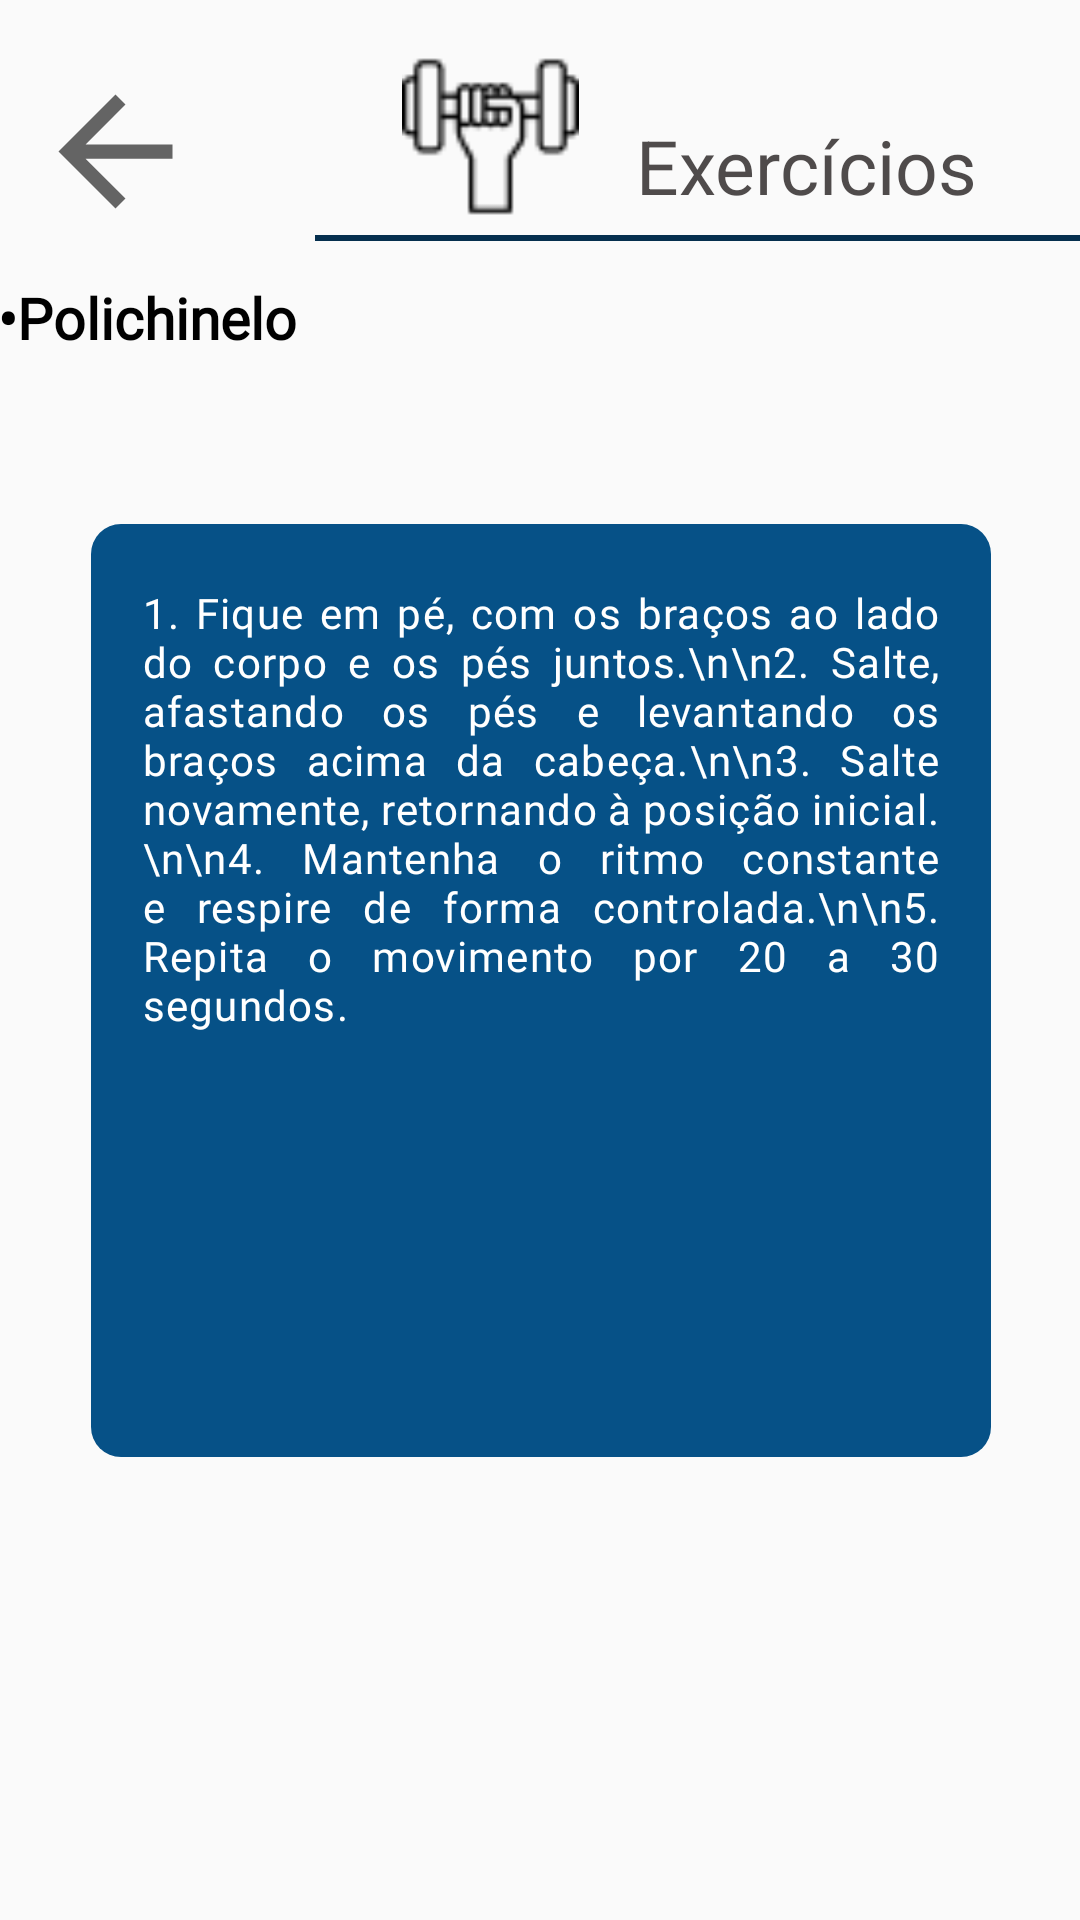

The Android layout XML behind this screen, and the referenced resources:
<!-- AndroidManifest.xml: application theme themeApp -->
<!-- res/layout/polichinelo_activity.xml -->
<?xml version="1.0" encoding="utf-8"?>
<androidx.constraintlayout.widget.ConstraintLayout xmlns:android="http://schemas.android.com/apk/res/android"
    xmlns:app="http://schemas.android.com/apk/res-auto"
    xmlns:tools="http://schemas.android.com/tools"
    android:layout_width="match_parent"
    android:layout_height="match_parent">

    <FrameLayout
        android:id="@+id/frameLayout3"
        android:layout_width="match_parent"
        android:layout_height="88dp"
        app:layout_constraintEnd_toEndOf="parent"
        app:layout_constraintStart_toStartOf="parent"
        app:layout_constraintTop_toTopOf="parent">

        <androidx.constraintlayout.widget.ConstraintLayout
            android:layout_width="match_parent"
            android:layout_height="match_parent">

            <View
                android:id="@+id/divider3"
                android:layout_width="255dp"
                android:layout_height="2dp"
                android:layout_marginTop="40dp"
                android:background="#052F4E"
                android:backgroundTint="#052F4E"
                app:layout_constraintEnd_toEndOf="parent"
                app:layout_constraintHorizontal_bias="1.0"
                app:layout_constraintStart_toStartOf="parent"
                app:layout_constraintTop_toTopOf="@+id/textView5" />

            <TextView
                android:id="@+id/textView5"
                android:layout_width="wrap_content"
                android:layout_height="wrap_content"
                android:layout_marginEnd="12dp"
                android:text="Exercícios"
                android:textColor="#CF282323"
                android:textSize="25sp"
                app:layout_constraintBottom_toBottomOf="parent"
                app:layout_constraintEnd_toEndOf="parent"
                app:layout_constraintHorizontal_bias="0.382"
                app:layout_constraintStart_toEndOf="@+id/imageView9"
                app:layout_constraintTop_toTopOf="parent"
                app:layout_constraintVertical_bias="0.703" />

            <ImageView
                android:id="@+id/imageView9"
                android:layout_width="69dp"
                android:layout_height="59dp"
                android:layout_marginStart="24dp"
                android:src="@drawable/lupa"
                app:layout_constraintBottom_toBottomOf="parent"
                app:layout_constraintStart_toStartOf="@+id/divider3"
                app:layout_constraintTop_toTopOf="parent"
                app:layout_constraintVertical_bias="0.551"
                app:srcCompat="@drawable/exercicios" />

            <ImageView
                android:id="@+id/voltar"
                android:layout_width="63dp"
                android:layout_height="57dp"
                android:src="?attr/actionModeCloseDrawable"
                app:layout_constraintBottom_toBottomOf="parent"
                app:layout_constraintEnd_toEndOf="parent"
                app:layout_constraintEnd_toStartOf="@+id/divider3"
                app:layout_constraintHorizontal_bias="0.169"
                app:layout_constraintStart_toStartOf="parent"
                app:layout_constraintTop_toTopOf="parent"
                app:layout_constraintVertical_bias="0.709" />
        </androidx.constraintlayout.widget.ConstraintLayout>
    </FrameLayout>

    <ScrollView
        android:layout_width="409dp"
        android:layout_height="569dp"
        android:layout_marginTop="1dp"
        app:layout_constraintBottom_toBottomOf="parent"
        app:layout_constraintEnd_toEndOf="parent"
        app:layout_constraintStart_toStartOf="parent"
        app:layout_constraintTop_toBottomOf="@+id/frameLayout3">

        <LinearLayout
            android:layout_width="match_parent"
            android:layout_height="wrap_content"
            android:orientation="vertical" >

            <TextView
                android:id="@+id/textView54"
                android:layout_width="match_parent"
                android:layout_height="wrap_content"
                android:layout_marginTop="13dp"
                android:fontFamily="@font/inter_medium"
                android:text="     •Polichinelo"
                android:textColor="@color/black"
                android:textSize="19sp"
                android:textStyle="bold"
                app:layout_constraintEnd_toEndOf="parent"
                app:layout_constraintHorizontal_bias="0.064"
                app:layout_constraintStart_toStartOf="parent"
                app:layout_constraintTop_toBottomOf="@+id/frameLayout3" />

            <androidx.constraintlayout.widget.ConstraintLayout
                android:layout_width="300dp"
                android:layout_height="match_parent"
                android:layout_gravity="center"
                android:layout_marginTop="56dp"
                android:layout_marginBottom="20dp"
                android:background="@drawable/quadradoredondoazul"
                app:layout_constraintEnd_toEndOf="parent"
                app:layout_constraintHorizontal_bias="0.187"
                app:layout_constraintStart_toStartOf="parent"
                app:layout_constraintTop_toBottomOf="@+id/frameLayout3">

                <TextView
                    android:id="@+id/textView55"
                    android:layout_width="266dp"
                    android:layout_height="311dp"
                    android:fontFamily="@font/inter"

                    android:justificationMode="inter_word"
                    android:letterSpacing="0.03"
                    android:paddingTop="20dp"
                    android:text="1. Fique em pé, com os braços ao lado do corpo e os pés juntos.\n\n2. Salte, afastando os pés e levantando os braços acima da cabeça.\n\n3. Salte novamente, retornando à posição inicial.\n\n4. Mantenha o ritmo constante e respire de forma controlada.\n\n5. Repita o movimento por 20 a 30 segundos."
                    android:textColor="@color/white"

                    app:layout_constraintBottom_toBottomOf="parent"
                    app:layout_constraintEnd_toEndOf="parent"
                    app:layout_constraintStart_toStartOf="parent"
                    app:layout_constraintTop_toTopOf="parent" />
            </androidx.constraintlayout.widget.ConstraintLayout>

            <ImageView
                android:id="@+id/imageView18"
                android:layout_width="330dp"
                android:layout_gravity="center"
                android:layout_height="290dp"
                android:layout_marginBottom="15dp"
                app:srcCompat="@drawable/polichinelo2" />

            <androidx.cardview.widget.CardView
                android:layout_width="340dp"
                android:layout_gravity="center"
                android:backgroundTint="#D9DCFF"
                android:layout_height="wrap_content"
                app:cardCornerRadius="10dp"
                app:cardElevation="8dp"
                android:layout_marginBottom="20dp"
                >

                <androidx.constraintlayout.widget.ConstraintLayout
                    android:layout_width="match_parent"
                    android:layout_height="match_parent">

                    <TextView
                        android:id="@+id/textView56"
                        android:layout_width="wrap_content"
                        android:layout_height="wrap_content"
                        android:paddingStart="10dp"
                        android:paddingVertical="10dp"
                        android:textColor="@color/black"
                        android:letterSpacing="0.03"
                        android:fontFamily="@font/inter_medium"
                        android:text="Repetições: 3 séries de 20 a 30 segundos de polichinelos.\n\nDuração: Realize o exercício continuamente por 20 a 30 segundos em cada série.\n\nTempo total: Cerca de 5 a 10 minutos para completar 3 séries."
                        app:layout_constraintBottom_toBottomOf="parent"
                        app:layout_constraintEnd_toEndOf="parent"
                        app:layout_constraintStart_toStartOf="parent"
                        app:layout_constraintTop_toTopOf="parent" />
                </androidx.constraintlayout.widget.ConstraintLayout>
            </androidx.cardview.widget.CardView>

        </LinearLayout>
    </ScrollView>


</androidx.constraintlayout.widget.ConstraintLayout>
<!-- resources referenced by this layout -->
<resources>
  <color name="black">#FF000000</color>
  <color name="white">#FFFFFFFF</color>
  <!-- drawable exercicios: png bitmap (drawable, 1013 bytes) -->
  <!-- drawable quadradoredondoazul (drawable) -->
  <?xml version="1.0" encoding="utf-8"?>
  <shape xmlns:android="http://schemas.android.com/apk/res/android"
      android:shape="rectangle">
      <corners android:radius="10dp" /> 
      <solid android:color="#065187" /> 
  </shape>
  <style name="themeApp" parent="Theme.AppCompat.Light.NoActionBar">
  
          <item name="android:statusBarColor">@color/blue</item>
          
      </style>
  <color name="blue">#052F4E</color>
</resources>
